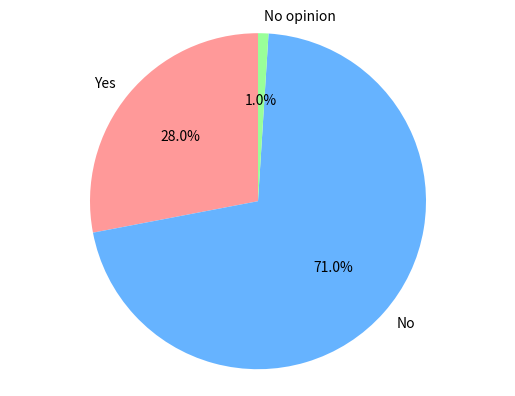

Write the Python code that produced this figure.
import matplotlib.pyplot as plt

# Pie chart, where the slices will be ordered and plotted counter-clockwise:
labels = 'Yes', 'No', 'No opinion'
sizes = [28 , 71, 1]
colors = ['#ff9999','#66b3ff','#99ff99']


fig, ax1 = plt.subplots()

ax1.pie(sizes, labels=labels, colors=colors, autopct='%1.1f%%',
        shadow=False, startangle = 90)

ax1.axis('equal')  
plt.show()